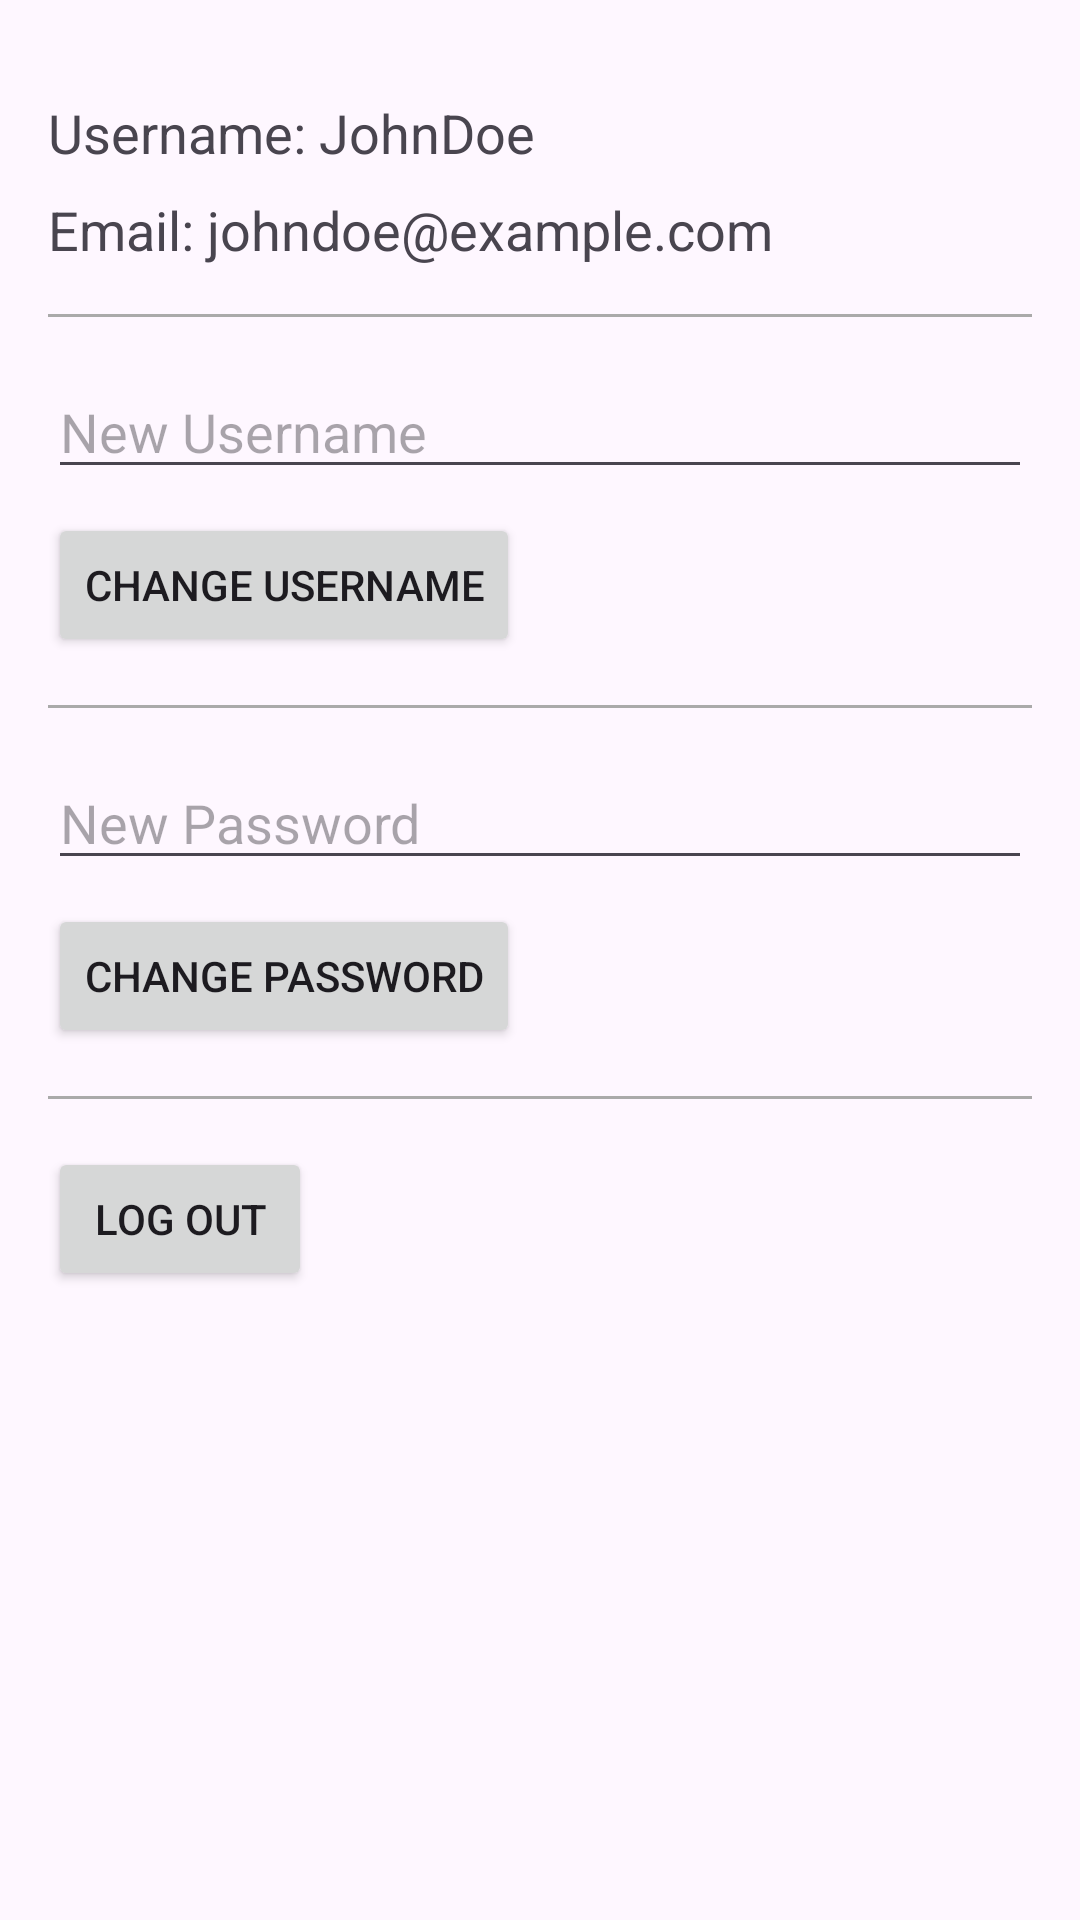

Write the Android layout XML for this screen, with the resource values it uses.
<!-- AndroidManifest.xml: application theme Theme.Adv160421097UTS -->
<!-- res/layout/fragment_profile.xml -->
<?xml version="1.0" encoding="utf-8"?>
<androidx.constraintlayout.widget.ConstraintLayout xmlns:android="http://schemas.android.com/apk/res/android"
    xmlns:app="http://schemas.android.com/apk/res-auto"
    xmlns:tools="http://schemas.android.com/tools"
    android:layout_width="match_parent"
    android:layout_height="match_parent"
    android:padding="16dp">

    <TextView
        android:id="@+id/textViewUsername"
        android:layout_width="0dp"
        android:layout_height="wrap_content"
        android:text="Username: JohnDoe"
        android:textSize="18sp"
        app:layout_constraintStart_toStartOf="parent"
        app:layout_constraintEnd_toEndOf="parent"
        app:layout_constraintTop_toTopOf="parent"
        app:layout_constraintHorizontal_bias="0.5"
        android:layout_marginTop="16dp"/>

    <TextView
        android:id="@+id/textViewEmail"
        android:layout_width="0dp"
        android:layout_height="wrap_content"
        android:text="Email: johndoe@example.com"
        android:textSize="18sp"
        app:layout_constraintStart_toStartOf="parent"
        app:layout_constraintEnd_toEndOf="parent"
        app:layout_constraintTop_toBottomOf="@+id/textViewUsername"
        android:layout_marginTop="8dp"/>

    
    <View
        android:id="@+id/horizontalDividerEmail"
        android:layout_width="match_parent"
        android:layout_height="1dp"
        android:background="@android:color/darker_gray"
        app:layout_constraintTop_toBottomOf="@+id/textViewEmail"
        app:layout_constraintStart_toStartOf="parent"
        app:layout_constraintEnd_toEndOf="parent"
        android:layout_marginTop="16dp"/>

    <EditText
        android:id="@+id/editTextNewUsername"
        android:layout_width="0dp"
        android:layout_height="wrap_content"
        android:hint="New Username"
        app:layout_constraintStart_toStartOf="parent"
        app:layout_constraintEnd_toEndOf="parent"
        app:layout_constraintTop_toBottomOf="@+id/horizontalDividerEmail"
        android:layout_marginTop="16dp"/>

    <Button
        android:id="@+id/buttonChangeUsername"
        android:layout_width="wrap_content"
        android:layout_height="wrap_content"
        android:text="Change Username"
        app:layout_constraintStart_toStartOf="parent"
        app:layout_constraintTop_toBottomOf="@+id/editTextNewUsername"
        android:layout_marginTop="8dp"/>

    <View
        android:id="@+id/horizontalDividerChangeUsername"
        android:layout_width="match_parent"
        android:layout_height="1dp"
        android:background="@android:color/darker_gray"
        app:layout_constraintTop_toBottomOf="@+id/buttonChangeUsername"
        app:layout_constraintStart_toStartOf="parent"
        app:layout_constraintEnd_toEndOf="parent"
        android:layout_marginTop="16dp"/>

    <EditText
        android:id="@+id/editTextNewPassword"
        android:layout_width="0dp"
        android:layout_height="wrap_content"
        android:hint="New Password"
        android:inputType="textPassword"
        app:layout_constraintStart_toStartOf="parent"
        app:layout_constraintEnd_toEndOf="parent"
        app:layout_constraintTop_toBottomOf="@+id/horizontalDividerChangeUsername"
        android:layout_marginTop="16dp"/>

    <Button
        android:id="@+id/buttonChangePassword"
        android:layout_width="wrap_content"
        android:layout_height="wrap_content"
        android:text="Change Password"
        app:layout_constraintStart_toStartOf="parent"
        app:layout_constraintTop_toBottomOf="@+id/editTextNewPassword"
        android:layout_marginTop="8dp"/>

    <View
        android:id="@+id/horizontalDividerChangePassword"
        android:layout_width="match_parent"
        android:layout_height="1dp"
        android:background="@android:color/darker_gray"
        app:layout_constraintTop_toBottomOf="@+id/buttonChangePassword"
        app:layout_constraintStart_toStartOf="parent"
        app:layout_constraintEnd_toEndOf="parent"
        android:layout_marginTop="16dp"/>

    <Button
        android:id="@+id/buttonLogout"
        android:layout_width="wrap_content"
        android:layout_height="wrap_content"
        android:text="Log Out"
        app:layout_constraintStart_toStartOf="parent"
        app:layout_constraintTop_toBottomOf="@+id/horizontalDividerChangePassword"
        android:layout_marginTop="16dp"/>

</androidx.constraintlayout.widget.ConstraintLayout>
<!-- resources referenced by this layout -->
<resources>
  <style name="Theme.Adv160421097UTS" parent="Theme.Material3.DayNight">
          
          <item name="colorPrimary">@color/purple_500</item>
          <item name="colorPrimaryVariant">@color/purple_700</item>
          <item name="colorOnPrimary">@color/white</item>
          
          <item name="colorSecondary">@color/teal_200</item>
          <item name="colorSecondaryVariant">@color/teal_700</item>
          <item name="colorOnSecondary">@color/black</item>
          
          <item name="android:statusBarColor">?attr/colorPrimaryVariant</item>
          
      </style>
  <!-- not gathered from this repository: default colours our renderer supplied (Android Studio template values) -->
  <color name="purple_500">#FF6200EE</color>
  <color name="purple_700">#FF3700B3</color>
  <color name="teal_200">#FF03DAC5</color>
  <color name="teal_700">#FF018786</color>
  <color name="black">#FF000000</color>
  <color name="white">#FFFFFFFF</color>
</resources>
